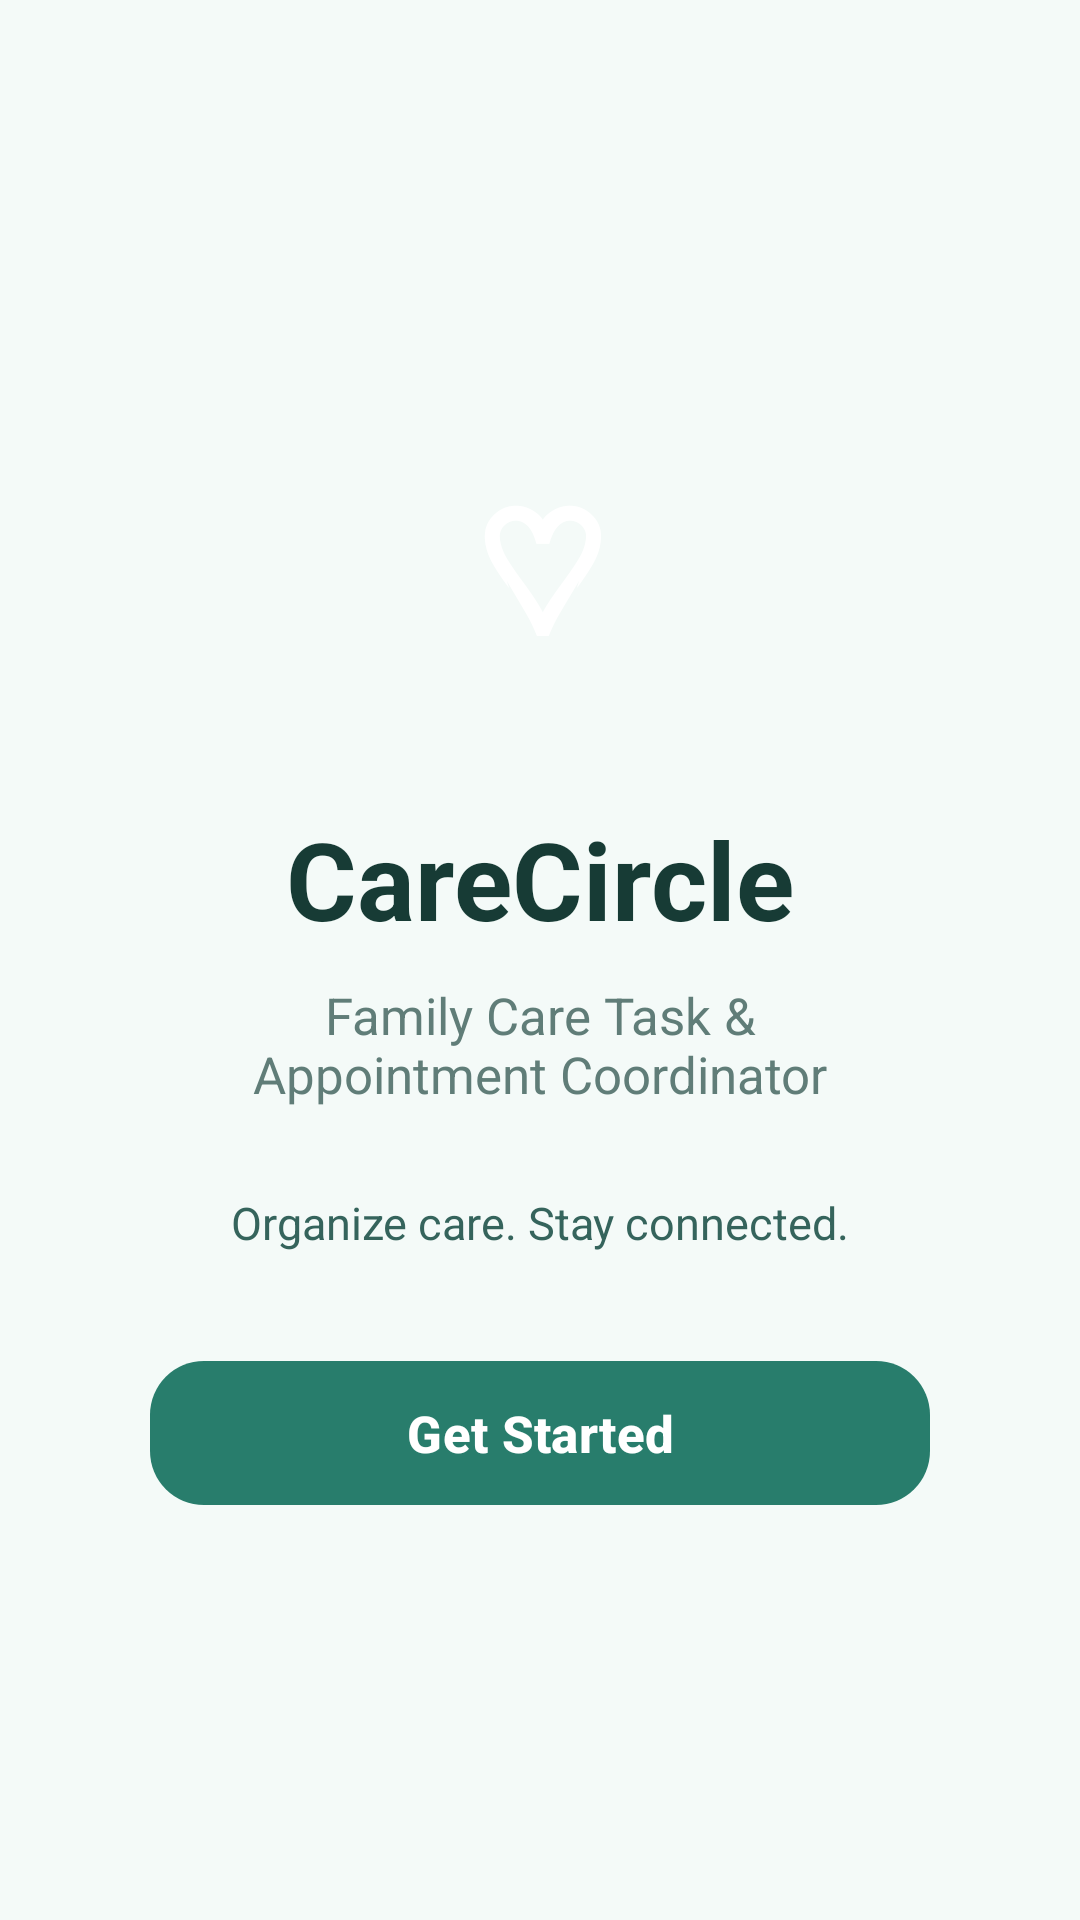

Here is an Android app screen rendered from its layout file. Give the layout XML and the strings, colors and styles it references.
<!-- AndroidManifest.xml: application theme Theme.CareCircle -->
<!-- res/layout/activity_main.xml -->
<?xml version="1.0" encoding="utf-8"?>
<androidx.constraintlayout.widget.ConstraintLayout
    xmlns:android="http://schemas.android.com/apk/res/android"
    xmlns:app="http://schemas.android.com/apk/res-auto"
    xmlns:tools="http://schemas.android.com/tools"
    android:layout_width="match_parent"
    android:layout_height="match_parent"
    android:background="#F4FAF8"
    android:padding="24dp"
    tools:context=".MainActivity">

    <TextView
        android:id="@+id/tvLogo"
        android:layout_width="110dp"
        android:layout_height="110dp"
        android:background="@drawable/circle_logo_background"
        android:gravity="center"
        android:text="♡"
        android:textColor="#FFFFFF"
        android:textSize="58sp"
        android:textStyle="bold"
        app:layout_constraintBottom_toTopOf="@id/tvAppName"
        app:layout_constraintEnd_toEndOf="parent"
        app:layout_constraintStart_toStartOf="parent"
        app:layout_constraintTop_toTopOf="parent"
        app:layout_constraintVertical_chainStyle="packed" />

    <TextView
        android:id="@+id/tvAppName"
        android:layout_width="wrap_content"
        android:layout_height="wrap_content"
        android:layout_marginTop="24dp"
        android:text="CareCircle"
        android:textColor="#173B35"
        android:textSize="36sp"
        android:textStyle="bold"
        app:layout_constraintBottom_toTopOf="@id/tvTagline"
        app:layout_constraintEnd_toEndOf="parent"
        app:layout_constraintStart_toStartOf="parent"
        app:layout_constraintTop_toBottomOf="@id/tvLogo" />

    <TextView
        android:id="@+id/tvTagline"
        android:layout_width="280dp"
        android:layout_height="wrap_content"
        android:layout_marginTop="10dp"
        android:gravity="center"
        android:text="Family Care Task &amp;&#10;Appointment Coordinator"
        android:textColor="#607D78"
        android:textSize="17sp"
        app:layout_constraintBottom_toTopOf="@id/tvMessage"
        app:layout_constraintEnd_toEndOf="parent"
        app:layout_constraintStart_toStartOf="parent"
        app:layout_constraintTop_toBottomOf="@id/tvAppName" />

    <TextView
        android:id="@+id/tvMessage"
        android:layout_width="wrap_content"
        android:layout_height="wrap_content"
        android:layout_marginTop="28dp"
        android:text="Organize care. Stay connected."
        android:textColor="#35645C"
        android:textSize="15sp"
        app:layout_constraintBottom_toTopOf="@id/btnGetStarted"
        app:layout_constraintEnd_toEndOf="parent"
        app:layout_constraintStart_toStartOf="parent"
        app:layout_constraintTop_toBottomOf="@id/tvTagline" />

    <com.google.android.material.button.MaterialButton
        android:id="@+id/btnGetStarted"
        android:layout_width="260dp"
        android:layout_height="56dp"
        android:layout_marginTop="32dp"
        android:text="Get Started"
        android:textAllCaps="false"
        android:textColor="#FFFFFF"
        android:textSize="17sp"
        android:textStyle="bold"
        app:backgroundTint="#287D6C"
        app:cornerRadius="18dp"
        app:layout_constraintBottom_toBottomOf="parent"
        app:layout_constraintEnd_toEndOf="parent"
        app:layout_constraintStart_toStartOf="parent"
        app:layout_constraintTop_toBottomOf="@id/tvMessage" />

</androidx.constraintlayout.widget.ConstraintLayout>
<!-- resources referenced by this layout -->
<resources>
  <style name="Theme.CareCircle" parent="Base.Theme.CareCircle" />
  <style name="Base.Theme.CareCircle" parent="Theme.Material3.DayNight.NoActionBar">
          
          
      </style>
</resources>
